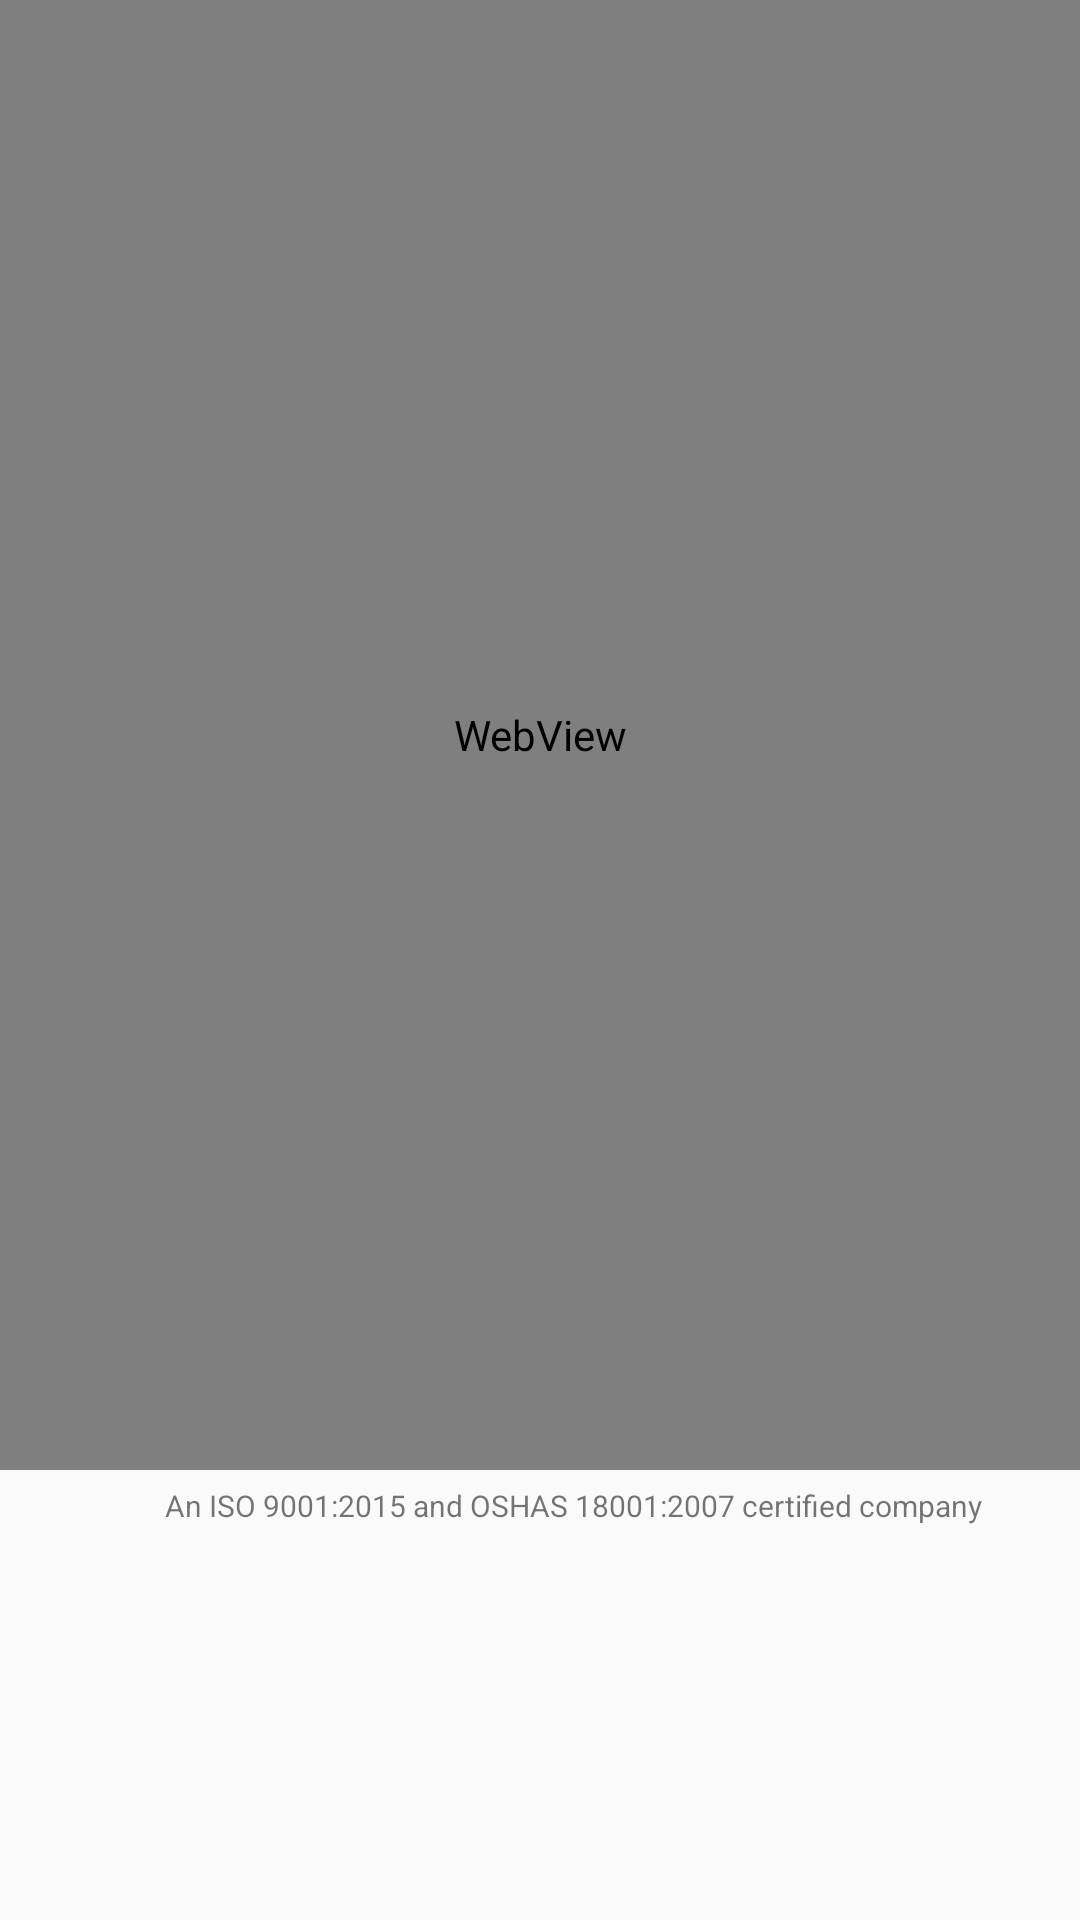

Here is an Android app screen rendered from its layout file. Give the layout XML and the strings, colors and styles it references.
<!-- AndroidManifest.xml: application theme AppTheme -->
<!-- res/layout/activity_facebook.xml -->
<?xml version="1.0" encoding="utf-8"?>
<LinearLayout xmlns:android="http://schemas.android.com/apk/res/android"
    xmlns:app="http://schemas.android.com/apk/res-auto"
    xmlns:tools="http://schemas.android.com/tools"
    android:layout_width="match_parent"
    android:layout_height="match_parent"
    android:orientation="vertical"
    tools:context="com.prakriti.myvacker.Facebook">

    <WebView
        android:layout_width="match_parent"
        android:layout_height="490dp"
        android:id="@+id/fbwebsite"></WebView>
    <TextView
        android:layout_width="match_parent"
        android:layout_height="match_parent"
        android:text="An ISO 9001:2015 and OSHAS 18001:2007 certified company"
        android:textSize="10dp"
        android:paddingTop="5dp"

    android:paddingLeft="55dp"/>

    </LinearLayout>
<!-- resources referenced by this layout -->
<resources>
  <style name="AppTheme" parent="Theme.AppCompat.Light.DarkActionBar">
          
          <item name="colorPrimary">@color/colorPrimary</item>
          <item name="colorPrimaryDark">@color/colorPrimaryDark</item>
          <item name="colorAccent">@color/colorAccent</item>
      </style>
  <color name="colorPrimary">#4CAF50</color>
  <color name="colorPrimaryDark">#388E3C</color>
  <color name="colorAccent">#8BC34A</color>
</resources>
